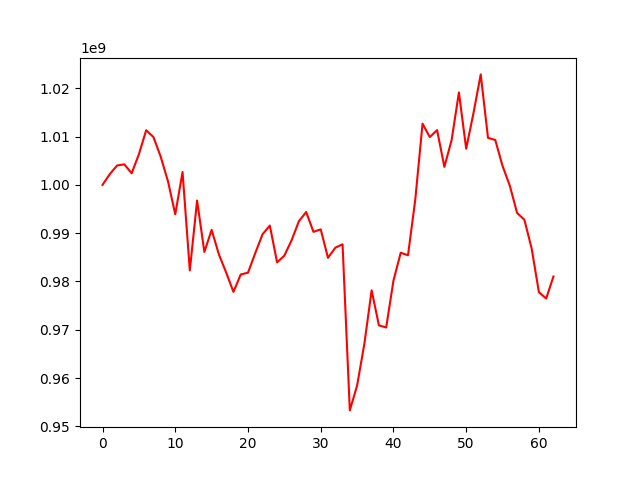

The data file committed next to this chart (first rows):
, 0
0, 1000000000
1, 1002229111
2, 1004006038
3, 1004243627
4, 1002386170
5, 1006331925
6, 1011298894
7, 1009898800
8, 1005808476
9, 1000720988
10, 993907907
11, 1002654433
12, 982286644
13, 996747935
14, 986106898
15, 990676203
16, 985591854
17, 981842865
18, 977839154
19, 981443029
20, 981815351
21, 985871142
22, 989773206
23, 991573242
24, 983951134
25, 985353343
26, 988536220
27, 992477194
28, 994373766
29, 990270257
30, 990787282
31, 984889895
32, 986982172
33, 987690504
34, 953312403
35, 958435826
36, 967096533
37, 978162136
38, 970917412
39, 970471124
40, 980172183
41, 985945815
42, 985422178
43, 996942290
44, 1012661747
45, 1009887642
46, 1011327632
47, 1003719947
48, 1009274511
49, 1019127308
50, 1007487818
51, 1014826386
52, 1022860352
53, 1009726061
54, 1009283196
55, 1003920053
56, 999819176
57, 994180413
58, 992789849
59, 986850466
... 3 more rows
